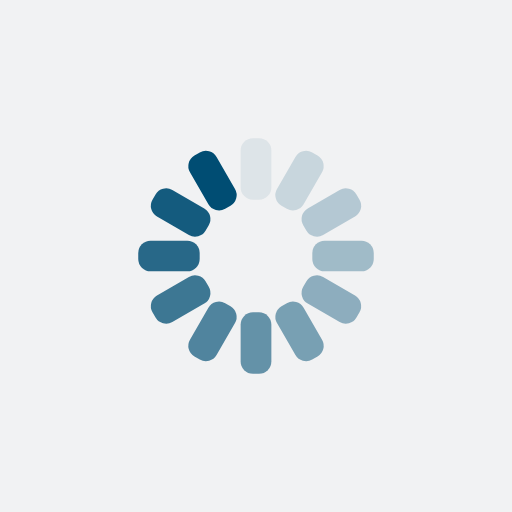
t = 0.00 s
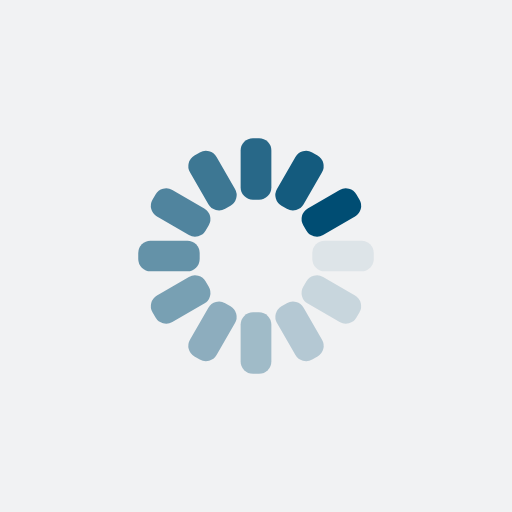
t = 0.25 s
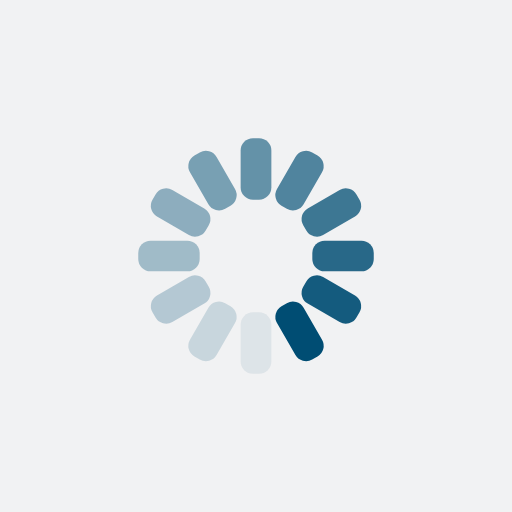
t = 0.50 s
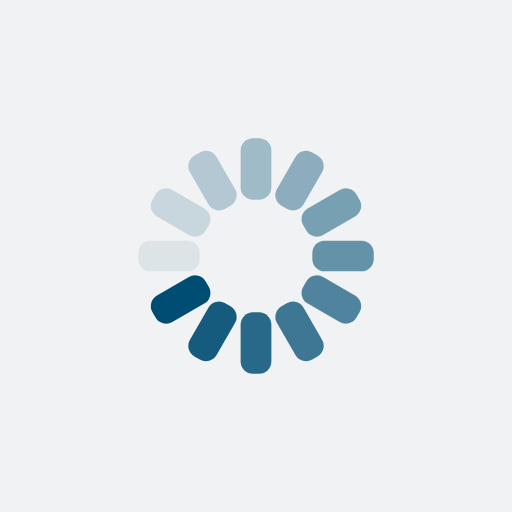
t = 0.75 s

The animated SVG that drew these frames (rendered in a browser with its animation timeline set to each time). Animation: 12 SMIL elements (animate=12); one cycle of 1.00 s, repeats indefinitely.

<?xml version="1.0" encoding="utf-8"?>
<svg xmlns="http://www.w3.org/2000/svg" xmlns:xlink="http://www.w3.org/1999/xlink" style="margin: auto; background: rgb(241, 242, 243); display: block; shape-rendering: auto;" width="64px" height="64px" viewBox="0 0 100 100" preserveAspectRatio="xMidYMid">
<g transform="rotate(0 50 50)">
  <rect x="47" y="27" rx="2.4" ry="2.4" width="6" height="12" fill="#004d73">
    <animate attributeName="opacity" values="1;0" keyTimes="0;1" dur="1s" begin="-0.9166666666666666s" repeatCount="indefinite"></animate>
  </rect>
</g><g transform="rotate(30 50 50)">
  <rect x="47" y="27" rx="2.4" ry="2.4" width="6" height="12" fill="#004d73">
    <animate attributeName="opacity" values="1;0" keyTimes="0;1" dur="1s" begin="-0.8333333333333334s" repeatCount="indefinite"></animate>
  </rect>
</g><g transform="rotate(60 50 50)">
  <rect x="47" y="27" rx="2.4" ry="2.4" width="6" height="12" fill="#004d73">
    <animate attributeName="opacity" values="1;0" keyTimes="0;1" dur="1s" begin="-0.75s" repeatCount="indefinite"></animate>
  </rect>
</g><g transform="rotate(90 50 50)">
  <rect x="47" y="27" rx="2.4" ry="2.4" width="6" height="12" fill="#004d73">
    <animate attributeName="opacity" values="1;0" keyTimes="0;1" dur="1s" begin="-0.6666666666666666s" repeatCount="indefinite"></animate>
  </rect>
</g><g transform="rotate(120 50 50)">
  <rect x="47" y="27" rx="2.4" ry="2.4" width="6" height="12" fill="#004d73">
    <animate attributeName="opacity" values="1;0" keyTimes="0;1" dur="1s" begin="-0.5833333333333334s" repeatCount="indefinite"></animate>
  </rect>
</g><g transform="rotate(150 50 50)">
  <rect x="47" y="27" rx="2.4" ry="2.4" width="6" height="12" fill="#004d73">
    <animate attributeName="opacity" values="1;0" keyTimes="0;1" dur="1s" begin="-0.5s" repeatCount="indefinite"></animate>
  </rect>
</g><g transform="rotate(180 50 50)">
  <rect x="47" y="27" rx="2.4" ry="2.4" width="6" height="12" fill="#004d73">
    <animate attributeName="opacity" values="1;0" keyTimes="0;1" dur="1s" begin="-0.4166666666666667s" repeatCount="indefinite"></animate>
  </rect>
</g><g transform="rotate(210 50 50)">
  <rect x="47" y="27" rx="2.4" ry="2.4" width="6" height="12" fill="#004d73">
    <animate attributeName="opacity" values="1;0" keyTimes="0;1" dur="1s" begin="-0.3333333333333333s" repeatCount="indefinite"></animate>
  </rect>
</g><g transform="rotate(240 50 50)">
  <rect x="47" y="27" rx="2.4" ry="2.4" width="6" height="12" fill="#004d73">
    <animate attributeName="opacity" values="1;0" keyTimes="0;1" dur="1s" begin="-0.25s" repeatCount="indefinite"></animate>
  </rect>
</g><g transform="rotate(270 50 50)">
  <rect x="47" y="27" rx="2.4" ry="2.4" width="6" height="12" fill="#004d73">
    <animate attributeName="opacity" values="1;0" keyTimes="0;1" dur="1s" begin="-0.16666666666666666s" repeatCount="indefinite"></animate>
  </rect>
</g><g transform="rotate(300 50 50)">
  <rect x="47" y="27" rx="2.4" ry="2.4" width="6" height="12" fill="#004d73">
    <animate attributeName="opacity" values="1;0" keyTimes="0;1" dur="1s" begin="-0.08333333333333333s" repeatCount="indefinite"></animate>
  </rect>
</g><g transform="rotate(330 50 50)">
  <rect x="47" y="27" rx="2.4" ry="2.4" width="6" height="12" fill="#004d73">
    <animate attributeName="opacity" values="1;0" keyTimes="0;1" dur="1s" begin="0s" repeatCount="indefinite"></animate>
  </rect>
</g>
<!-- [ldio] generated by https://loading.io/ --></svg>